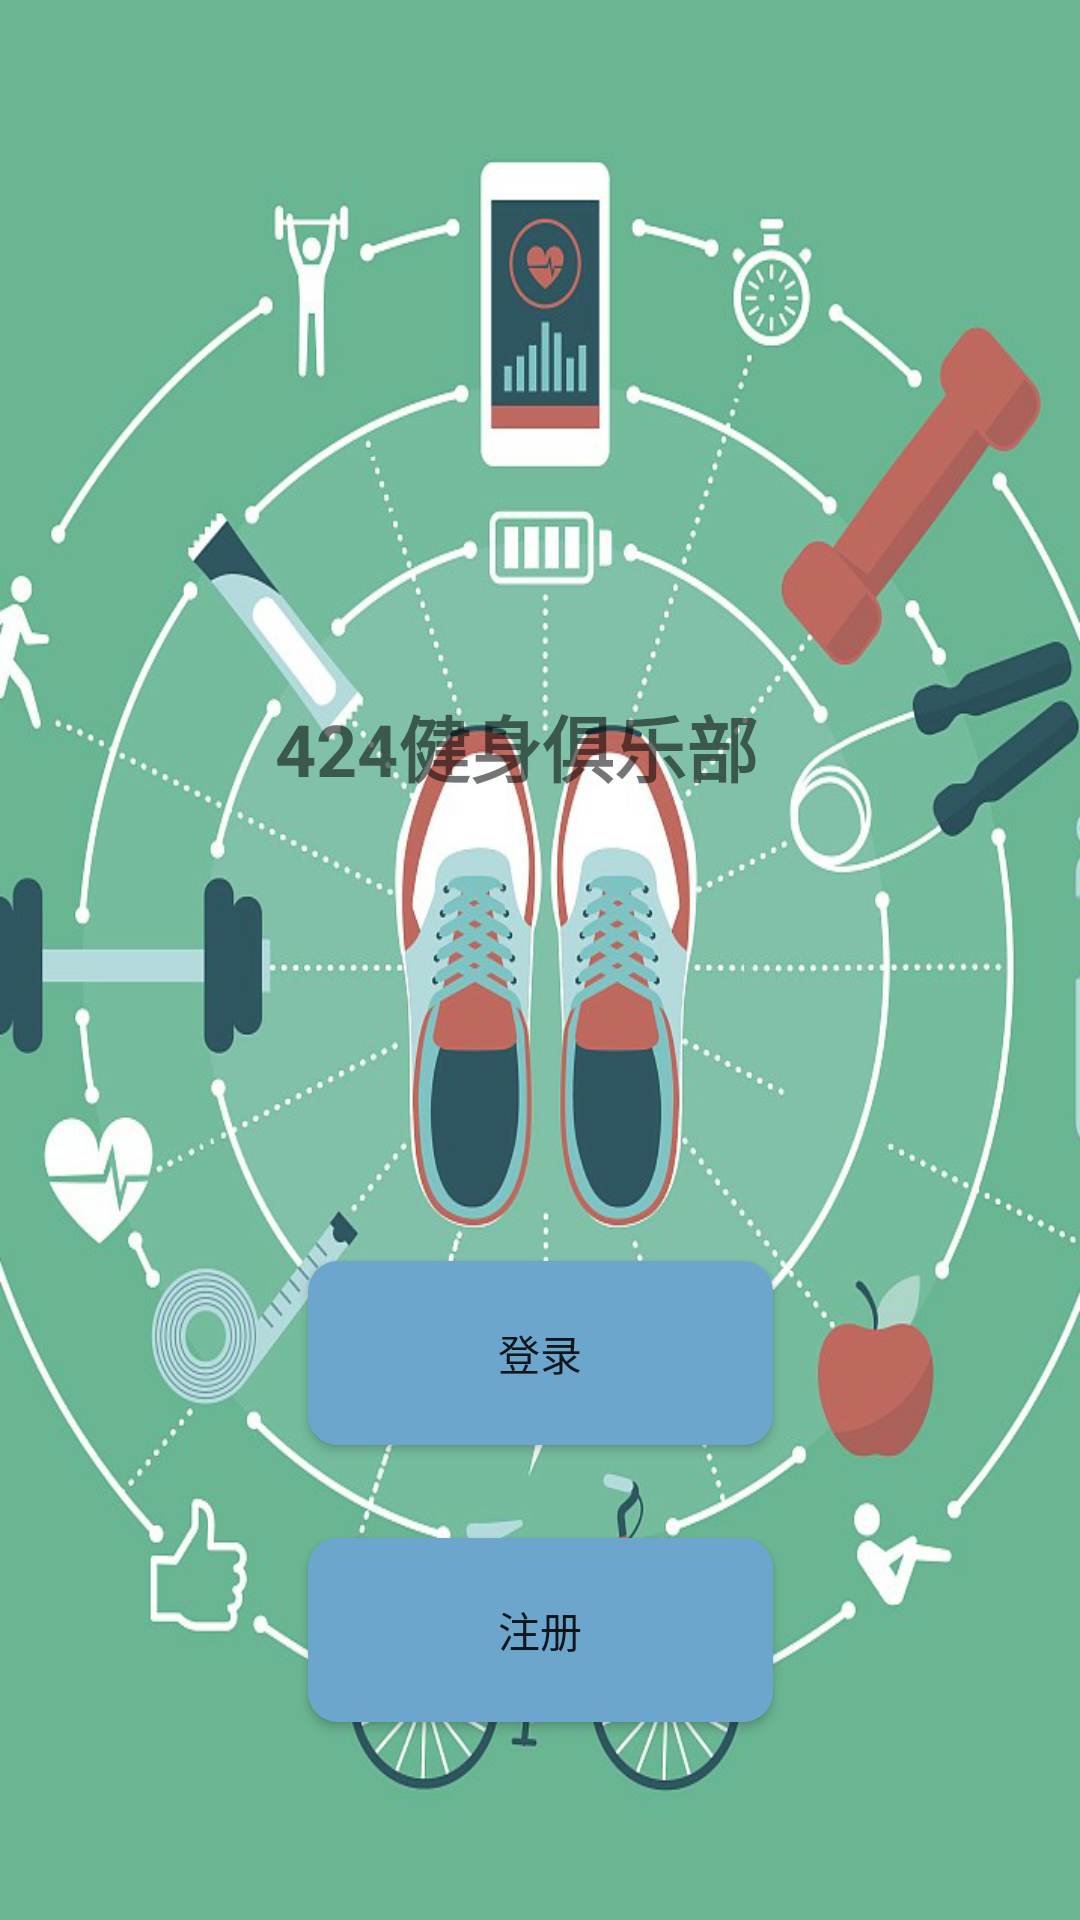

Android layout source for this screen:
<!-- AndroidManifest.xml: application theme AppTheme -->
<!-- res/layout/start.xml -->
<?xml version="1.0" encoding="utf-8"?>
<android.support.constraint.ConstraintLayout xmlns:android="http://schemas.android.com/apk/res/android"
    xmlns:app="http://schemas.android.com/apk/res-auto"
    xmlns:tools="http://schemas.android.com/tools"
    android:layout_width="match_parent"
    android:layout_height="match_parent"
    android:background="@mipmap/fitness2"
    tools:context=".Start"
    tools:layout_editor_absoluteY="25dp">

    <TextView
        android:id="@+id/textView2"
        android:layout_width="177dp"
        android:layout_height="0dp"
        android:layout_marginBottom="128dp"
        android:layout_marginTop="231dp"
        android:text="@string/main_text_title"
        android:textAllCaps="false"
        android:textSize="24sp"
        android:textStyle="bold"
        android:visibility="visible"
        app:layout_constraintBottom_toTopOf="@+id/start_button_login"
        app:layout_constraintEnd_toEndOf="parent"
        app:layout_constraintStart_toStartOf="parent"
        app:layout_constraintTop_toTopOf="parent"
        tools:text="@string/main_text_title" />

    <Button
        android:id="@+id/start_button_login"
        android:layout_width="0dp"
        android:layout_height="0dp"
        android:layout_marginBottom="31dp"
        android:background="@drawable/my_style"
        android:text="@string/main_button_login"
        app:layout_constraintBottom_toTopOf="@+id/start_button_register"
        app:layout_constraintEnd_toEndOf="@+id/start_button_register"
        app:layout_constraintStart_toStartOf="@+id/start_button_register"
        app:layout_constraintTop_toBottomOf="@+id/textView2" />

    <Button
        android:id="@+id/start_button_register"
        android:layout_width="155dp"
        android:layout_height="0dp"
        android:layout_marginBottom="66dp"
        android:background="@drawable/my_style"
        android:text="@string/main_button_register"
        app:layout_constraintBottom_toBottomOf="parent"
        app:layout_constraintEnd_toEndOf="parent"
        app:layout_constraintStart_toStartOf="parent"
        app:layout_constraintTop_toBottomOf="@+id/start_button_login" />

</android.support.constraint.ConstraintLayout>
<!-- resources referenced by this layout -->
<resources>
  <!-- drawable my_style (drawable) -->
  <?xml version="1.0" encoding="utf-8"?>
  <selector xmlns:android="http://schemas.android.com/apk/res/android">
      
      <item android:state_pressed="true">
          <shape>
              
              <solid android:color="#63B8FF" />
              
              <corners android:radius="10dp" />
          </shape>
      </item>
      
      <item>
          <shape>
              <solid android:color="#6CA6CD" />
              <corners android:radius="10dp" />
          </shape>
      </item>
  </selector>
  <!-- mipmap fitness2: png bitmap (mipmap-hdpi, 496036 bytes) -->
  <string name="main_button_login">登录</string>
  <string name="main_button_register">注册</string>
      //登录界面
  <string name="main_text_title">424健身俱乐部</string>
  <style name="AppTheme" parent="Theme.AppCompat.DayNight.NoActionBar">
          
          <item name="colorPrimary">@color/colorPrimary</item>
          <item name="colorPrimaryDark">@color/colorPrimaryDark</item>
          <item name="colorAccent">@color/colorAccent</item>
      </style>
  <color name="colorPrimary">#3F51B5</color>
  <color name="colorPrimaryDark">#303F9F</color>
  <color name="colorAccent">#FF4081</color>
</resources>
